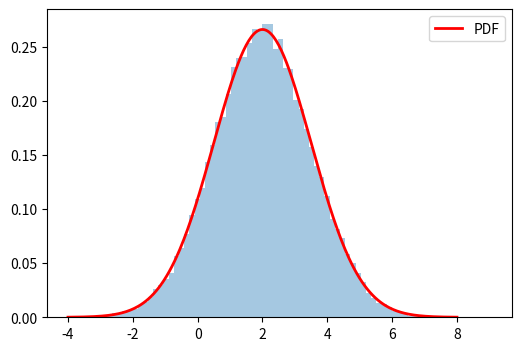

Write the Python code that produced this figure.
import numpy as np
np.random.seed(42)
# Binomial
s=np.random.binomial(10,0.3,10000)
print(f'Binomial E={np.mean(s):.3f} Var={np.var(s):.3f} (theory: E=3, Var=2.1)')
# Poisson
s=np.random.poisson(3,10000)
print(f'Poisson  E={np.mean(s):.3f} Var={np.var(s):.3f} (theory: E=Var=3)')

import matplotlib.pyplot as plt, math
mu,sig=2.,1.5; s=np.random.normal(mu,sig,50000)
print(f'Gaussian E={np.mean(s):.3f} std={np.std(s):.3f}')
for t in [0.,mu-sig,mu,mu+sig]: print(f'P(X<={t:.1f})={np.mean(s<=t):.4f}')

# PDF and CDF plots
mu,sig=2.,1.5
s=np.random.normal(mu,sig,50000)
x=np.linspace(mu-4*sig,mu+4*sig,300)
pdf=np.exp(-0.5*((x-mu)/sig)**2)/(sig*(2*math.pi)**0.5)
fig,ax=plt.subplots(figsize=(6,4))
ax.hist(s,bins=80,density=True,alpha=0.4)
ax.plot(x,pdf,'r',lw=2,label='PDF'); ax.legend(); plt.show()

# Moments of Exponential
s=np.random.exponential(2.,100000)
print('E:',np.mean(s),'Var:',np.var(s),'Skew:',np.mean(((s-s.mean())/s.std())**3))
